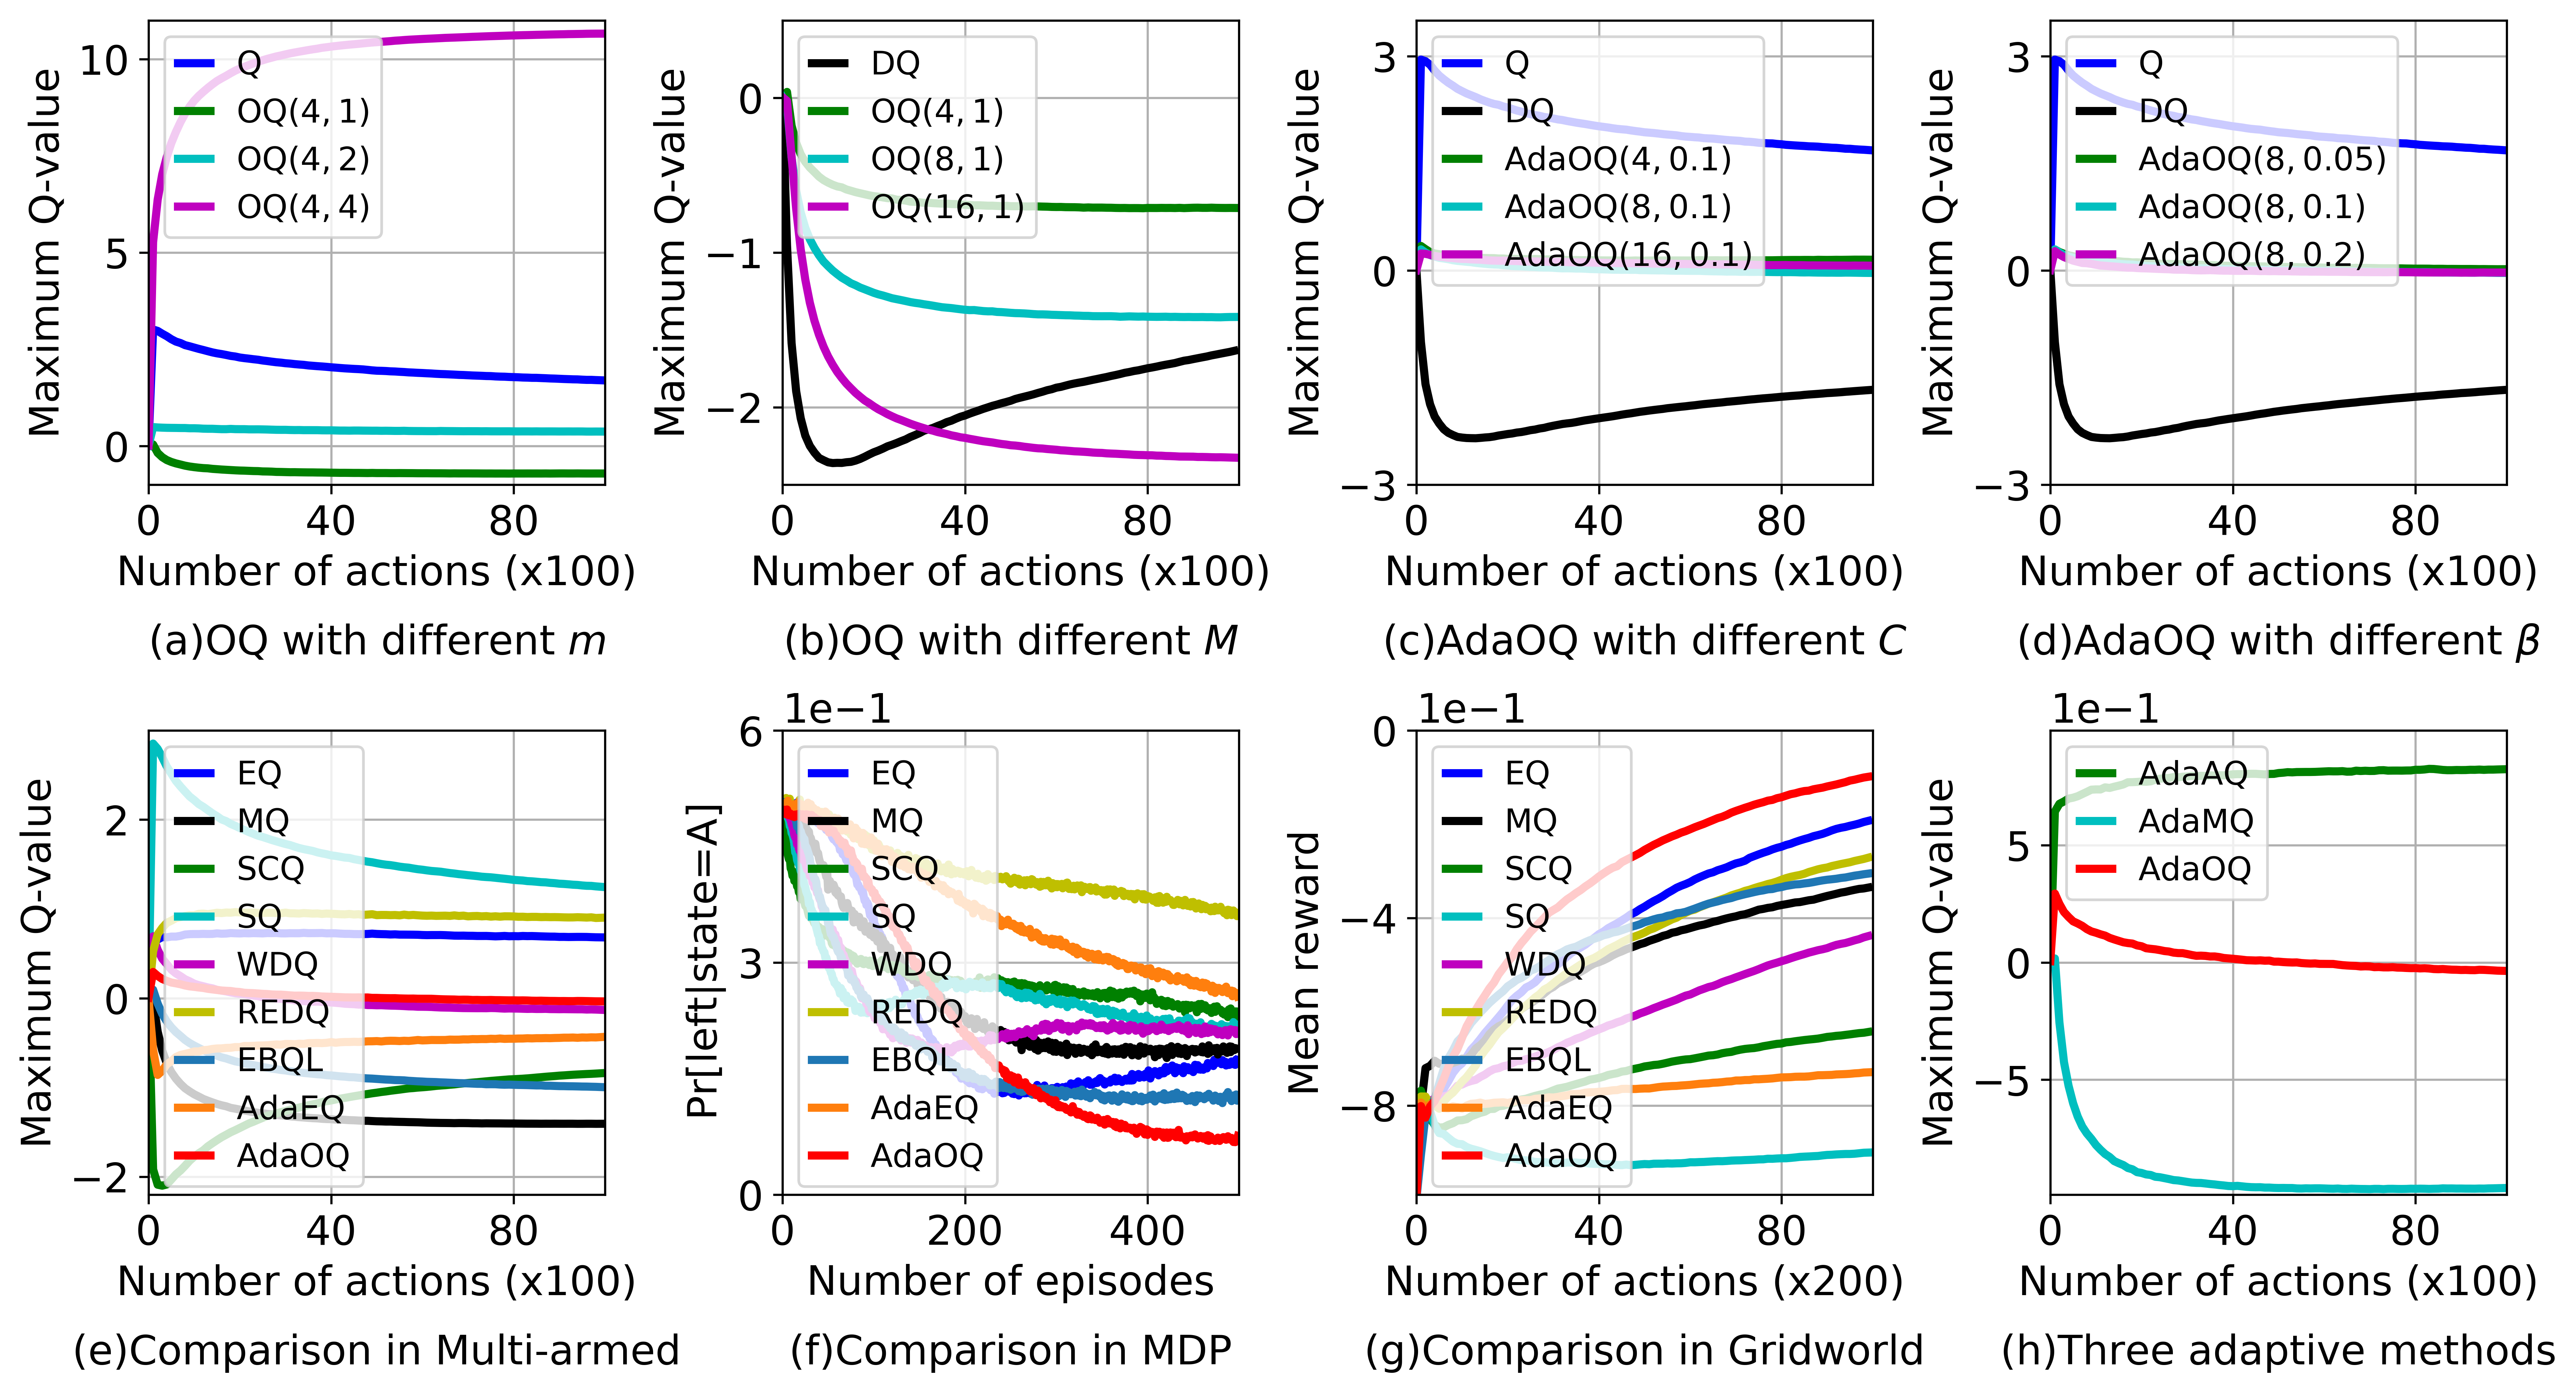

Write the Python code that produced this figure.
import matplotlib.pyplot as plt
from matplotlib.pyplot import MultipleLocator
import ast


def figure(multiarm_m, multiarm_M, multiarm_c, multiarm_b, multiarm_sota, MDP_sota, gridworld_sota, multiarm_operation):
    fig = plt.figure(figsize=(13, 7))
    # [左, 下, 宽, 高] 规定的矩形区域 （全部是0~1之间的数，表示比例）
    rect1 = [0.05, 0.65, 0.18, 0.34]
    rect2 = [0.3, 0.65, 0.18, 0.34]
    rect3 = [0.55, 0.65, 0.18, 0.34]
    rect4 = [0.8, 0.65, 0.18, 0.34]
    rect5 = [0.05, 0.13, 0.18, 0.34]
    rect6 = [0.3, 0.13, 0.18, 0.34]
    rect7 = [0.55, 0.13, 0.18, 0.34]
    rect8 = [0.8, 0.13, 0.18, 0.34]
    ax1 = plt.axes(rect1)
    ax2 = plt.axes(rect2)
    ax3 = plt.axes(rect3)
    ax4 = plt.axes(rect4)
    ax5 = plt.axes(rect5)
    ax6 = plt.axes(rect6)
    ax7 = plt.axes(rect7)
    ax8 = plt.axes(rect8)

    label_m = [r'Q',
               r'OQ($4,1$)',
               r'OQ($4,2$)',
               r'OQ($4,4$)']
    x_value = [i for i in range(len(multiarm_m[0]))]
    ax1.plot(x_value, multiarm_m[0], linewidth=3.0, label=label_m[0], color='blue')
    ax1.plot(x_value, multiarm_m[1], linewidth=3.0, label=label_m[1], color='green')
    ax1.plot(x_value, multiarm_m[2], linewidth=3.0, label=label_m[2], color='c')
    ax1.plot(x_value, multiarm_m[3], linewidth=3.0, label=label_m[3], color='m')
    ax1.set_ylabel(r'Maximum Q-value', fontsize=15)
    ax1.set_xlabel(r'Number of actions (x100)', fontsize=15)
    ax1.set_xlim(0, len(multiarm_m[0]))
    ax1.set_ylim(-1, 11.0)
    ax1.tick_params(labelsize=15)
    xx = MultipleLocator(40)
    ax1.xaxis.set_major_locator(xx)
    yy = MultipleLocator(5)
    ax1.yaxis.set_major_locator(yy)
    ax1.yaxis.get_offset_text().set_fontsize(15)
    ax1.grid()
    ax1.legend(fontsize=12, loc="upper left", handlelength=1)
    ax1.set_title(label=r'(a)OQ with different $m$', fontsize=15, y=-0.4)

    label_M = [r'DQ',
               r'OQ($4,1$)',
               r'OQ($8,1$)',
               r'OQ($16,1$)']
    x_value = [i for i in range(len(multiarm_M[0]))]
    ax2.plot(x_value, multiarm_M[0], linewidth=3.0, label=label_M[0], color='black')
    ax2.plot(x_value, multiarm_M[1], linewidth=3.0, label=label_M[1], color='green')
    ax2.plot(x_value, multiarm_M[2], linewidth=3.0, label=label_M[2], color='c')
    ax2.plot(x_value, multiarm_M[3], linewidth=3.0, label=label_M[3], color='m')
    ax2.set_ylabel(r'Maximum Q-value', fontsize=15)
    ax2.set_xlabel(r'Number of actions (x100)', fontsize=15)
    ax2.set_xlim(0, len(multiarm_m[0]))
    ax2.set_ylim(-2.5, 0.5)
    ax2.tick_params(labelsize=15)
    xx = MultipleLocator(40)
    ax2.xaxis.set_major_locator(xx)
    yy = MultipleLocator(1)
    ax2.yaxis.set_major_locator(yy)
    ax2.yaxis.get_offset_text().set_fontsize(15)
    ax2.grid()
    ax2.legend(fontsize=12, loc="upper left", handlelength=1)
    ax2.set_title(label=r'(b)OQ with different $M$', fontsize=15, y=-0.4)

    label_c = [r'Q',
             r'DQ',
             r'AdaOQ($4,0.1$)',
             r'AdaOQ($8,0.1$)',
             r'AdaOQ($16,0.1$)']
    x_value = [i for i in range(len(multiarm_c[0]))]
    ax3.plot(x_value, multiarm_c[0], linewidth=3.0, label=label_c[0], color='blue')
    ax3.plot(x_value, multiarm_c[1], linewidth=3.0, label=label_c[1], color='black')
    ax3.plot(x_value, multiarm_c[2], linewidth=3.0, label=label_c[2], color='green')
    ax3.plot(x_value, multiarm_c[3], linewidth=3.0, label=label_c[3], color='c')
    ax3.plot(x_value, multiarm_c[4], linewidth=3.0, label=label_c[4], color='m')
    ax3.set_ylabel(r'Maximum Q-value', fontsize=15)
    ax3.set_xlabel(r'Number of actions (x100)', fontsize=15)
    ax3.set_xlim(0, len(multiarm_c[0]))
    ax3.set_ylim(-3.0, 3.5)
    ax3.tick_params(labelsize=15)
    xx = MultipleLocator(40)
    ax3.xaxis.set_major_locator(xx)
    yy = MultipleLocator(3)
    ax3.yaxis.set_major_locator(yy)
    ax3.yaxis.get_offset_text().set_fontsize(15)
    ax3.grid()
    ax3.legend(fontsize=12, loc="upper left", handlelength=1)
    ax3.set_title(label=r'(c)AdaOQ with different $C$', fontsize=15, y=-0.4)

    label_b = [r'Q',
               r'DQ',
               r'AdaOQ($8,0.05$)',
               r'AdaOQ($8,0.1$)',
               r'AdaOQ($8,0.2$)']
    x_value = [i for i in range(len(multiarm_b[0]))]
    ax4.plot(x_value, multiarm_b[0], linewidth=3.0, label=label_b[0], color='blue')
    ax4.plot(x_value, multiarm_b[1], linewidth=3.0, label=label_b[1], color='black')
    ax4.plot(x_value, multiarm_b[2], linewidth=3.0, label=label_b[2], color='green')
    ax4.plot(x_value, multiarm_b[3], linewidth=3.0, label=label_b[3], color='c')
    ax4.plot(x_value, multiarm_b[4], linewidth=3.0, label=label_b[4], color='m')
    ax4.set_ylabel(r'Maximum Q-value', fontsize=15)
    ax4.set_xlabel(r'Number of actions (x100)', fontsize=15)
    ax4.set_xlim(0, len(multiarm_c[0]))
    ax4.set_ylim(-3.0, 3.5)
    ax4.tick_params(labelsize=15)
    xx = MultipleLocator(40)
    ax4.xaxis.set_major_locator(xx)
    yy = MultipleLocator(3)
    ax4.yaxis.set_major_locator(yy)
    ax4.yaxis.get_offset_text().set_fontsize(15)
    ax4.grid()
    ax4.legend(fontsize=12, loc="upper left", handlelength=1)
    ax4.set_title(label=r'(d)AdaOQ with different $\beta$', fontsize=15, y=-0.4)

    label_sota = [r'EQ',
             r"MQ",
             r'SCQ',
             r'SQ',
             r'WDQ',
             r'REDQ',
             r'EBQL',
             r"AdaEQ",
             r'AdaOQ']

    x_value = [i for i in range(len(multiarm_sota[0]))]
    ax5.plot(x_value, multiarm_sota[0], linewidth=3.0, label=label_sota[0], color='blue')
    ax5.plot(x_value, multiarm_sota[1], linewidth=3.0, label=label_sota[1], color='black')
    ax5.plot(x_value, multiarm_sota[2], linewidth=3.0, label=label_sota[2], color='green')
    ax5.plot(x_value, multiarm_sota[3], linewidth=3.0, label=label_sota[3], color='c')
    ax5.plot(x_value, multiarm_sota[4], linewidth=3.0, label=label_sota[4], color='m')
    ax5.plot(x_value, multiarm_sota[5], linewidth=3.0, label=label_sota[5], color='y')
    ax5.plot(x_value, multiarm_sota[6], linewidth=3.0, label=label_sota[6], color='#1f77b4')
    ax5.plot(x_value, multiarm_sota[7], linewidth=3.0, label=label_sota[7], color='#ff7f0e')
    ax5.plot(x_value, multiarm_sota[8], linewidth=3.0, label=label_sota[8], color='red')
    ax5.set_ylabel(r'Maximum Q-value', fontsize=15)
    ax5.set_xlabel(r'Number of actions (x100)', fontsize=15)
    ax5.set_xlim(0, len(multiarm_sota[0]))
    ax5.set_ylim(-2.2, 3.0)
    ax5.tick_params(labelsize=15)
    xx = MultipleLocator(40)
    ax5.xaxis.set_major_locator(xx)
    yy = MultipleLocator(2)
    ax5.yaxis.set_major_locator(yy)
    ax5.yaxis.get_major_formatter().set_powerlimits((0, 1))
    ax5.yaxis.get_offset_text().set_fontsize(15)
    ax5.grid()
    ax5.legend(fontsize=12, loc="upper left", handlelength=1)
    ax5.set_title(label=r'(e)Comparison in Multi-armed', fontsize=15, y=-0.4)

    x_value = [i for i in range(len(MDP_sota[0]))]
    ax6.plot(x_value, MDP_sota[0], linewidth=3.0, label=label_sota[0], color='blue')
    ax6.plot(x_value, MDP_sota[1], linewidth=3.0, label=label_sota[1], color='black')
    ax6.plot(x_value, MDP_sota[2], linewidth=3.0, label=label_sota[2], color='green')
    ax6.plot(x_value, MDP_sota[3], linewidth=3.0, label=label_sota[3], color='c')
    ax6.plot(x_value, MDP_sota[4], linewidth=3.0, label=label_sota[4], color='m')
    ax6.plot(x_value, MDP_sota[5], linewidth=3.0, label=label_sota[5], color='y')
    ax6.plot(x_value, MDP_sota[6], linewidth=3.0, label=label_sota[6], color='#1f77b4')
    ax6.plot(x_value, MDP_sota[7], linewidth=3.0, label=label_sota[7], color='#ff7f0e')
    ax6.plot(x_value, MDP_sota[8], linewidth=3.0, label=label_sota[8], color='red')
    ax6.set_ylabel(r'$\Pr$[left$|$state=A]', fontsize=15)
    ax6.set_xlabel(r'Number of episodes', fontsize=15)
    ax6.set_xlim(0, len(MDP_sota[0]))
    ax6.set_ylim(0, 0.6)
    ax6.tick_params(labelsize=15)
    xx = MultipleLocator(200)
    ax6.xaxis.set_major_locator(xx)
    yy = MultipleLocator(0.3)
    ax6.yaxis.set_major_locator(yy)
    ax6.yaxis.get_major_formatter().set_powerlimits((0, 1))
    ax6.yaxis.get_offset_text().set_fontsize(15)
    ax6.grid()
    ax6.legend(fontsize=12, loc="upper left", handlelength=1)
    ax6.set_title(label=r'(f)Comparison in MDP', fontsize=15, y=-0.4)

    x_value = [i for i in range(len(gridworld_sota[0]))]
    ax7.plot(x_value, gridworld_sota[0], linewidth=3.0, label=label_sota[0], color='blue')
    ax7.plot(x_value, gridworld_sota[1], linewidth=3.0, label=label_sota[1], color='black')
    ax7.plot(x_value, gridworld_sota[2], linewidth=3.0, label=label_sota[2], color='green')
    ax7.plot(x_value, gridworld_sota[3], linewidth=3.0, label=label_sota[3], color='c')
    ax7.plot(x_value, gridworld_sota[4], linewidth=3.0, label=label_sota[4], color='m')
    ax7.plot(x_value, gridworld_sota[5], linewidth=3.0, label=label_sota[5], color='y')
    ax7.plot(x_value, gridworld_sota[6], linewidth=3.0, label=label_sota[6], color='#1f77b4')
    ax7.plot(x_value, gridworld_sota[7], linewidth=3.0, label=label_sota[7], color='#ff7f0e')
    ax7.plot(x_value, gridworld_sota[8], linewidth=3.0, label=label_sota[8], color='red')
    ax7.set_ylabel(r'Mean reward', fontsize=15)
    ax7.set_xlabel(r'Number of actions (x200)', fontsize=15)
    ax7.set_xlim(0, len(gridworld_sota[0]))
    ax7.set_ylim(-0.99, -0.0)
    ax7.tick_params(labelsize=15)
    xx = MultipleLocator(40)
    ax7.xaxis.set_major_locator(xx)
    yy = MultipleLocator(0.4)
    ax7.yaxis.set_major_locator(yy)
    ax7.yaxis.get_major_formatter().set_powerlimits((-1, -1))
    ax7.yaxis.get_offset_text().set_fontsize(15)
    ax7.grid()
    ax7.legend(fontsize=12, loc="upper left", handlelength=1)
    ax7.set_title(label=r'(g)Comparison in Gridworld', fontsize=15, y=-0.4)

    label = [r'AdaAQ',
             r"AdaMQ",
             r'AdaOQ']

    x_value = [i for i in range(len(multiarm_operation[0]))]
    ax8.plot(x_value, multiarm_operation[0], linewidth=3.0, label=label[0], color='green')
    ax8.plot(x_value, multiarm_operation[1], linewidth=3.0, label=label[1], color='c')
    ax8.plot(x_value, multiarm_operation[2], linewidth=3.0, label=label[2], color='red')
    ax8.set_ylabel(r'Maximum Q-value', fontsize=15)
    ax8.set_xlabel(r'Number of actions (x100)', fontsize=15)
    ax8.set_xlim(0, len(multiarm_operation[0]))
    ax8.set_ylim(-0.99, 0.99)
    ax8.tick_params(labelsize=15)
    xx = MultipleLocator(40)
    ax8.xaxis.set_major_locator(xx)
    yy = MultipleLocator(0.5)
    ax8.yaxis.set_major_locator(yy)
    ax8.yaxis.get_major_formatter().set_powerlimits((-1, -1))
    ax8.yaxis.get_offset_text().set_fontsize(15)
    ax8.grid()
    ax8.legend(fontsize=12, loc="upper left", handlelength=1)
    ax8.set_title(label=r'(h)Three adaptive methods', fontsize=15, y=-0.4)

    plt.savefig("./TableQ.png", dpi=600, bbox_inches='tight', format='png')
    plt.show()
    


def get_Q_value(dir):
    log = open(dir, 'r').readlines()
    max_Q_S = log[-1][:]
    max_Q_S = ast.literal_eval(max_Q_S)
    return max_Q_S


def get_P_value(dir):
    log = open(dir, 'r').readlines()
    A_left_P = log[-1][:]
    A_left_P = ast.literal_eval(A_left_P)
    return A_left_P


def get_R_value(dir):
    log = open(dir, 'r').readlines()
    reward = log[-1][:]
    reward = ast.literal_eval(reward)
    return reward

if __name__ == "__main__":
    Q1_learning_dir = '../OrderQ/MultiArms/Result/log.Q 2022.10.25.18.00.35'
    y1_value = get_Q_value(
        dir=Q1_learning_dir)
    Q2_learning_dir = '../OrderQ/MultiArms/Result/log.OrderQ(4,1) 2022.11.19.22.28.46'
    y2_value = get_Q_value(
        dir=Q2_learning_dir)
    Q3_learning_dir = '../OrderQ/MultiArms/Result/log.OrderQ(4,2) 2022.11.19.22.28.50'
    y3_value = get_Q_value(
        dir=Q3_learning_dir)
    Q4_learning_dir = '../OrderQ/MultiArms/Result/log.OrderQ(4,4) 2022.11.19.22.28.53'
    y4_value = get_Q_value(
        dir=Q4_learning_dir)
    multiarm_m = [y1_value, y2_value, y3_value, y4_value]

    Q1_learning_dir = '../OrderQ/MultiArms/Result/log.DoubleQ 2022.10.25.17.58.27'
    y1_value = get_Q_value(
        dir=Q1_learning_dir)
    Q2_learning_dir = '../OrderQ/MultiArms/Result/log.OrderQ(4,1) 2022.11.19.22.28.46'
    y2_value = get_Q_value(
        dir=Q2_learning_dir)
    Q3_learning_dir = '../OrderQ/MultiArms/Result/log.OrderQ(8,1) 2022.11.19.22.29.36'
    y3_value = get_Q_value(
        dir=Q3_learning_dir)
    Q4_learning_dir = '../OrderQ/MultiArms/Result/log.OrderQ(16,1) 2022.11.19.22.29.45'
    y4_value = get_Q_value(
        dir=Q4_learning_dir)
    multiarm_M = [y1_value, y2_value, y3_value, y4_value]

    Q1_learning_dir = '../AdaptOrderQ/MultiArms/Result/log.Q 2022.11.10.15.59.44'
    y1_value = get_Q_value(
        dir=Q1_learning_dir)
    Q2_learning_dir = '../AdaptOrderQ/MultiArms/Result/log.DoubleQ 2022.11.10.15.59.41'
    y2_value = get_Q_value(
        dir=Q2_learning_dir)
    Q3_learning_dir = '../AdaptOrderQ/MultiArms/Result/log.AdaOrderQ(4,0.1) 2022.11.21.21.07.02'
    y3_value = get_Q_value(
        dir=Q3_learning_dir)
    Q4_learning_dir = '../AdaptOrderQ/MultiArms/Result/log.AdaOrderQ(8,0.1) 2022.11.21.21.07.05'
    y4_value = get_Q_value(
        dir=Q4_learning_dir)
    Q5_learning_dir = '../AdaptOrderQ/MultiArms/Result/log.AdaOrderQ(16,0.1) 2022.11.21.21.07.33'
    y5_value = get_Q_value(
        dir=Q5_learning_dir)
    multiarm_c = [y1_value, y2_value, y3_value, y4_value, y5_value]

    print("maximum Q value:")
    for i in multiarm_c:
        print(i[-1])

    Q1_learning_dir = '../AdaptOrderQ/MultiArms/Result/log.Q 2022.11.10.15.59.44'
    y1_value = get_Q_value(
        dir=Q1_learning_dir)
    Q2_learning_dir = '../AdaptOrderQ/MultiArms/Result/log.DoubleQ 2022.11.10.15.59.41'
    y2_value = get_Q_value(
        dir=Q2_learning_dir)
    Q3_learning_dir = '../AdaptOrderQ/MultiArms/Result/log.AdaOrderQ(8,0.05) 2022.11.21.21.07.30'
    y3_value = get_Q_value(
        dir=Q3_learning_dir)
    Q4_learning_dir = '../AdaptOrderQ/MultiArms/Result/log.AdaOrderQ(8,0.1) 2022.11.21.21.07.05'
    y4_value = get_Q_value(
        dir=Q4_learning_dir)
    Q5_learning_dir = '../AdaptOrderQ/MultiArms/Result/log.AdaOrderQ(8,0.2) 2022.11.21.21.07.08'
    y5_value = get_Q_value(
        dir=Q5_learning_dir)
    multiarm_b = [y1_value, y2_value, y3_value, y4_value, y5_value]

    Q1_learning_dir = '../AdaptOrderQ/MultiArms/Result/log.EnsembleQ(8) 2022.11.26.17.29.34'
    y1_value = get_Q_value(
        dir=Q1_learning_dir)
    Q2_learning_dir = '../AdaptOrderQ/MultiArms/Result/log.MaxminQ(8) 2022.11.26.17.29.38'
    y2_value = get_Q_value(
        dir=Q2_learning_dir)
    Q3_learning_dir = '../AdaptOrderQ/MultiArms/Result/log.SelfCorrectingQ 2022.11.26.17.29.43'
    y3_value = get_Q_value(
        dir=Q3_learning_dir)
    Q4_learning_dir = '../AdaptOrderQ/MultiArms/Result/log.SoftmaxQ 2022.11.26.17.29.46'
    y4_value = get_Q_value(
        dir=Q4_learning_dir)
    Q5_learning_dir = '../AdaptOrderQ/MultiArms/Result/log.WeightedDoubleQ(0.5) 2022.11.26.17.30.02'
    y5_value = get_Q_value(
        dir=Q5_learning_dir)
    Q6_learning_dir = '../AdaptOrderQ/MultiArms/Result/log.REDQ(8) 2023.12.15.17.03.07'
    y6_value = get_Q_value(
        dir=Q6_learning_dir)
    Q7_learning_dir = '../AdaptOrderQ/MultiArms/Result/log.EBQL(8) 2023.12.15.16.59.52'
    y7_value = get_Q_value(
        dir=Q7_learning_dir)
    Q8_learning_dir = '../AdaptOrderQ/MultiArms/Result/log.AdaEQ(8) 2023.12.18.17.05.21'
    y8_value = get_Q_value(
        dir=Q8_learning_dir)
    Q9_learning_dir = '../AdaptOrderQ/MultiArms/Result/log.AdaOrderQ(8,0.1) 2022.11.21.21.07.05'
    y9_value = get_Q_value(
        dir=Q9_learning_dir)
    multiarm_sota = [y1_value, y2_value, y3_value, y4_value, y5_value, y6_value, y7_value, y8_value, y9_value]

    print("maximum Q-value:")
    for i in multiarm_sota:
        print(i[-1])


    Q1_learning_dir = '../AdaptOrderQ/MDP/Result/log.EnsembleQ(8) 2024.01.11.17.51.35'
    y1_value = get_P_value(
        dir=Q1_learning_dir)
    Q2_learning_dir = '../AdaptOrderQ/MDP/Result/log.MaxminQ(8) 2022.11.26.19.57.26'
    y2_value = get_P_value(
        dir=Q2_learning_dir)
    Q3_learning_dir = '../AdaptOrderQ/MDP/Result/log.SelfCorrectingQ 2022.11.26.19.54.23'
    y3_value = get_P_value(
        dir=Q3_learning_dir)
    Q4_learning_dir = '../AdaptOrderQ/MDP/Result/log.SoftmaxQ 2022.11.26.19.54.29'
    y4_value = get_P_value(
        dir=Q4_learning_dir)
    Q5_learning_dir = '../AdaptOrderQ/MDP/Result/log.WeightedDoubleQ 2022.11.26.19.54.40'
    y5_value = get_P_value(
        dir=Q5_learning_dir)
    Q6_learning_dir = '../AdaptOrderQ/MDP/Result/log.REDQ(8) 2023.12.15.17.28.10'
    y6_value = get_P_value(
        dir=Q6_learning_dir)
    Q7_learning_dir = '../AdaptOrderQ/MDP/Result/log.EBQL(8) 2023.12.15.17.24.11'
    y7_value = get_P_value(
        dir=Q7_learning_dir)
    Q8_learning_dir = '../AdaptOrderQ/MDP/Result/log.AdaEQ(8) 2023.12.18.17.05.25'
    y8_value = get_P_value(
        dir=Q8_learning_dir)
    Q9_learning_dir = '../AdaptOrderQ/MDP/Result/log.AdaOrderQ(8,0.1) 2022.11.25.21.37.48'
    y9_value = get_P_value(
        dir=Q9_learning_dir)
    MDP_sota = [y1_value, y2_value, y3_value, y4_value, y5_value, y6_value, y7_value, y8_value, y9_value]

    print("mdp:")
    for i in MDP_sota:
        print(i[-1])

    Q1_learning_dir = '../AdaptOrderQ/Gridworld/Result/log.EnsembleQ(8) 2024.01.02.11.24.26'
    y1_value = get_R_value(
        dir=Q1_learning_dir)
    Q2_learning_dir = '../AdaptOrderQ/Gridworld/Result/log.MaxminQ(8) 2024.01.02.11.24.35'
    y2_value = get_R_value(
        dir=Q2_learning_dir)
    Q3_learning_dir = '../AdaptOrderQ/Gridworld/Result/log.SelfCorrectingQ 2024.01.02.11.25.06'
    y3_value = get_R_value(
        dir=Q3_learning_dir)
    Q4_learning_dir = '../AdaptOrderQ/Gridworld/Result/log.SoftmaxQ 2024.01.02.11.25.11'
    y4_value = get_R_value(
        dir=Q4_learning_dir)
    Q5_learning_dir = '../AdaptOrderQ/Gridworld/Result/log.WeightedDoubleQ 2024.01.02.11.25.32'
    y5_value = get_R_value(
        dir=Q5_learning_dir)
    Q6_learning_dir = '../AdaptOrderQ/Gridworld/Result/log.REDQ(8) 2024.01.02.11.24.40'
    y6_value = get_R_value(
        dir=Q6_learning_dir)
    Q7_learning_dir = '../AdaptOrderQ/Gridworld/Result/log.EBQL(8) 2024.01.02.13.53.19'
    y7_value = get_R_value(
        dir=Q7_learning_dir)
    Q8_learning_dir = '../AdaptOrderQ/Gridworld/Result/log.AdaEQ(8) 2024.01.02.11.24.11'
    y8_value = get_R_value(
        dir=Q8_learning_dir)
    Q9_learning_dir = '../AdaptOrderQ/Gridworld/Result/log.AdaOrderQ(8 0.1) 2024.01.02.11.22.35'
    y9_value = get_R_value(
        dir=Q9_learning_dir)
    gridworld_sota = [y1_value, y2_value, y3_value, y4_value, y5_value, y6_value, y7_value, y8_value, y9_value]

    print("reward:")
    for i in gridworld_sota:
        print(i[-1])

    Q1_learning_dir = '../AdaptOrderQ/MultiArms/Result/log.AdaAverageQ(8,0.1) 2022.11.27.01.30.55'
    y1_value = get_Q_value(
        dir=Q1_learning_dir)
    Q2_learning_dir = '../AdaptOrderQ/MultiArms/Result/log.AdaMaxminQ(8,0.1) 2022.11.27.01.30.58'
    y2_value = get_Q_value(
        dir=Q2_learning_dir)
    Q3_learning_dir = '../AdaptOrderQ/MultiArms/Result/log.AdaOrderQ(8,0.1) 2022.11.21.21.07.05'
    y3_value = get_Q_value(
        dir=Q3_learning_dir)
    multiarm_operation = [y1_value, y2_value, y3_value]

    figure(multiarm_m, multiarm_M, multiarm_c, multiarm_b, multiarm_sota, MDP_sota, gridworld_sota, multiarm_operation)
